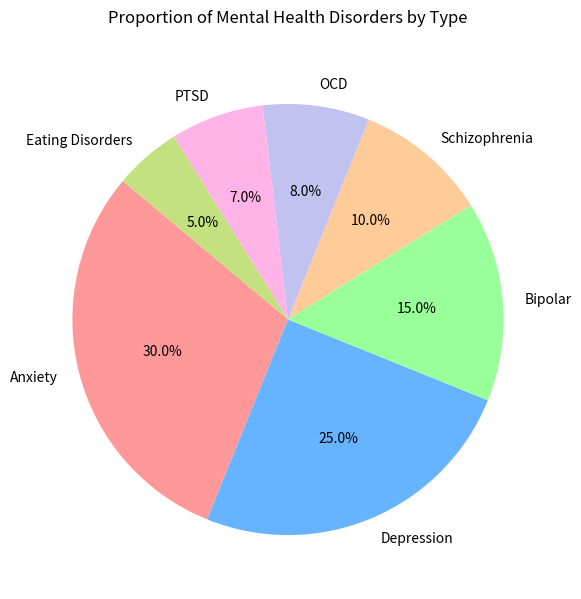

Reproduce this figure in Python.

import matplotlib.pyplot as plt

# Data setup
disorders = ['Anxiety', 'Depression', 'Bipolar', 'Schizophrenia', 'OCD', 'PTSD', 'Eating Disorders']
percentages = [30, 25, 15, 10, 8, 7, 5]
colors = ['#ff9999','#66b3ff','#99ff99','#ffcc99','#c2c2f0','#ffb3e6','#c4e17f']

# Plotting
fig, ax = plt.subplots(figsize=(12, 7))  # width and height of the chart
ax.pie(percentages, labels=disorders, autopct='%1.1f%%', colors=colors, startangle=140)
ax.set_title('Proportion of Mental Health Disorders by Type', pad=20)

# Show plot
plt.show()
